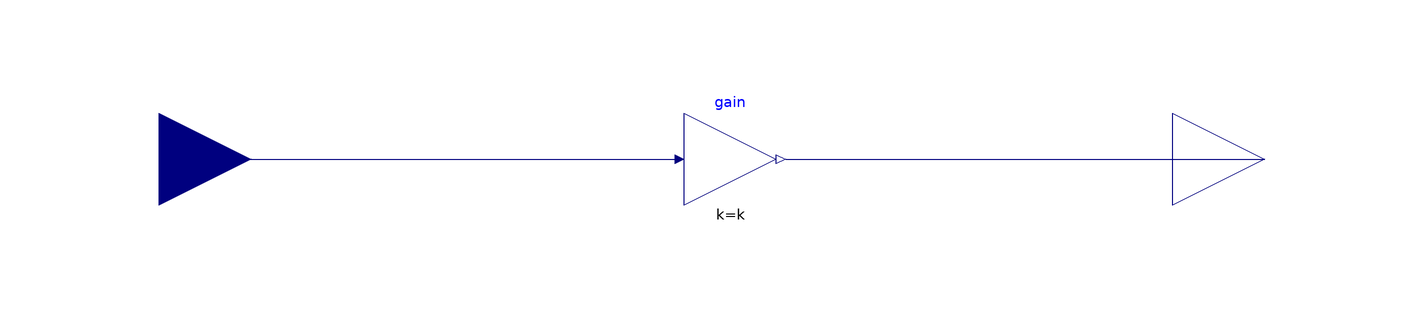

The Modelica model whose source follows is shown above as a component diagram (icons at their Placement, wires along their Line points).

model MultiplyByParameter_2

  parameter Real k=1;

  Buildings.Controls.OBC.CDL.Interfaces.RealInput u2
    annotation (Placement(transformation(extent={{-140,-20},{-100,20}})));
  Buildings.Controls.OBC.CDL.Reals.MultiplyByParameter gain(final k=k)
    annotation (Placement(transformation(extent={{-6,-10},{14,10}})));
  Buildings.Controls.OBC.CDL.Interfaces.RealOutput y1
    annotation (Placement(transformation(extent={{100,-20},{140,20}})));
equation
  connect(u2, gain.u) annotation (Line(points={{-120,0},{-8,0}},
                     color={0,0,127}));
  connect(gain.y, y1) annotation (Line(points={{16,0},{120,0}},
                 color={0,0,127}));
  annotation (Icon(coordinateSystem(preserveAspectRatio=false)), Diagram(
        coordinateSystem(preserveAspectRatio=false)));
end MultiplyByParameter_2;